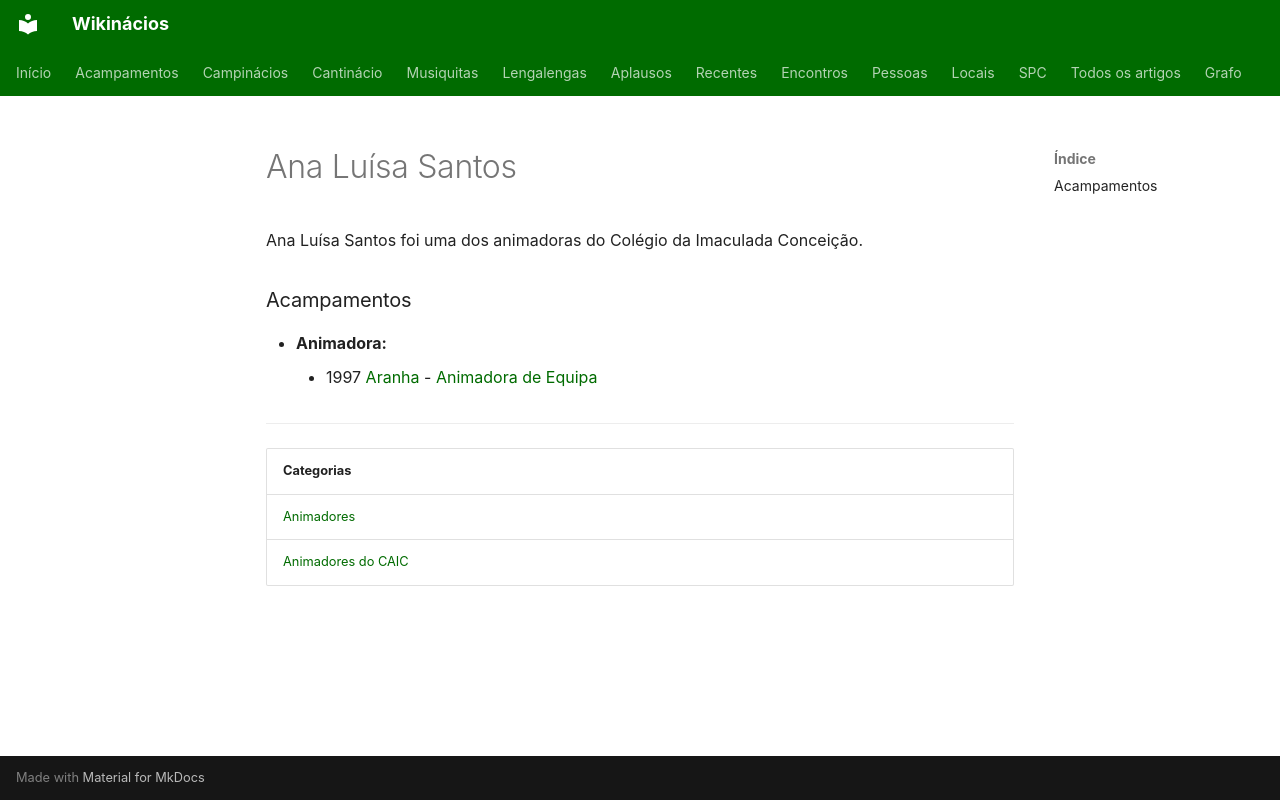

repository: neteinstein/Campinacios · page: Pessoas/A/Ana Luísa Santos.html · generator: mkdocs

# Ana Luísa Santos

Ana Luísa Santos foi uma dos animadoras do Colégio da Imaculada Conceição.

### Acampamentos

- **Animadora:**
    - 1997 [Aranha](../../Acampamentos/1997/Aranha.md) - [Animadora de Equipa](../../Cargos/Animador%20de%20Equipa.md)

---

| Categorias |
| --- |
| [Animadores](../../Categorias/Animadores.md) |
| [Animadores do CAIC](../../Categorias/Animadores%20do%20CAIC.md) |
